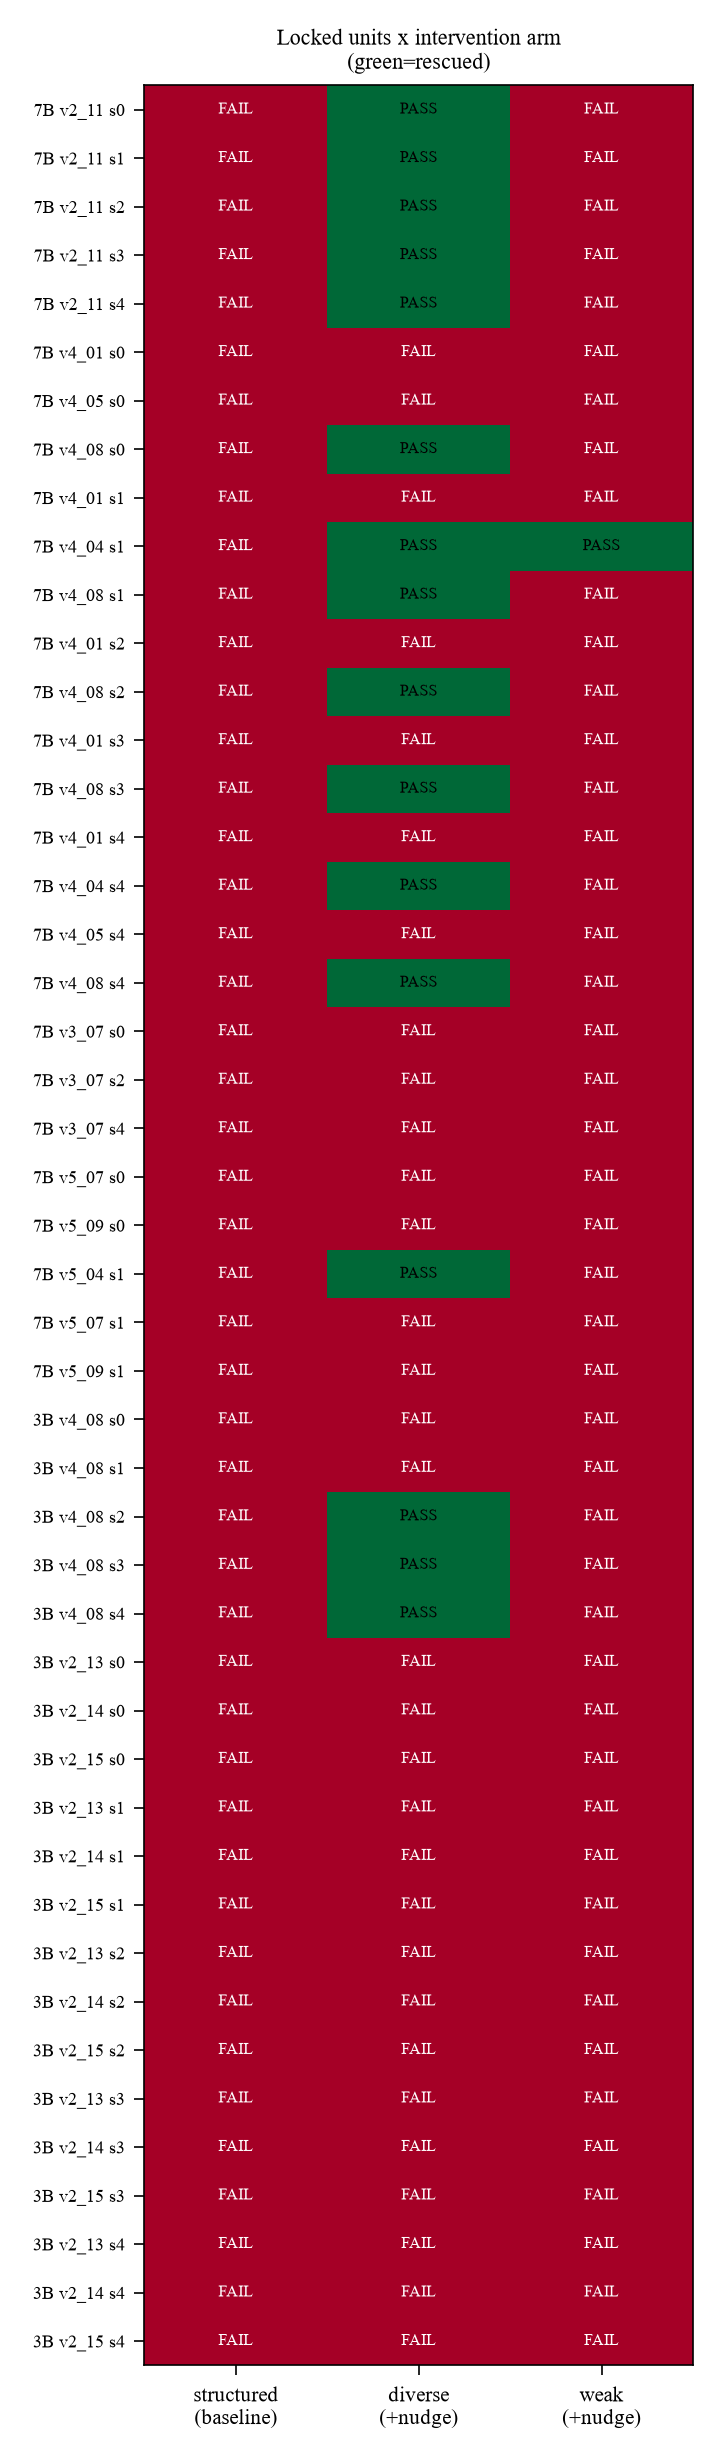

The table this chart was drawn from, first rows:
unit, arm, success, tokens
7B v2_11 s0, repair_structured, 0, 3046
7B v2_11 s0, repair_diverse, 1, 1689
7B v2_11 s0, repair_nudge_weak, 0, 3136
7B v2_11 s1, repair_structured, 0, 3046
7B v2_11 s1, repair_diverse, 1, 1689
7B v2_11 s1, repair_nudge_weak, 0, 3136
7B v2_11 s2, repair_structured, 0, 3046
7B v2_11 s2, repair_diverse, 1, 1689
7B v2_11 s2, repair_nudge_weak, 0, 3136
7B v2_11 s3, repair_structured, 0, 3046
7B v2_11 s3, repair_diverse, 1, 1689
7B v2_11 s3, repair_nudge_weak, 0, 3136
7B v2_11 s4, repair_structured, 0, 3046
7B v2_11 s4, repair_diverse, 1, 1689
7B v2_11 s4, repair_nudge_weak, 0, 3136
7B v4_01 s0, repair_structured, 0, 3022
7B v4_01 s0, repair_diverse, 0, 3169
7B v4_01 s0, repair_nudge_weak, 0, 3112
7B v4_05 s0, repair_structured, 0, 2601
7B v4_05 s0, repair_diverse, 0, 2684
7B v4_05 s0, repair_nudge_weak, 0, 2681
7B v4_08 s0, repair_structured, 0, 2547
7B v4_08 s0, repair_diverse, 1, 1507
7B v4_08 s0, repair_nudge_weak, 0, 2637
7B v4_01 s1, repair_structured, 0, 3022
7B v4_01 s1, repair_diverse, 0, 3169
7B v4_01 s1, repair_nudge_weak, 0, 3112
7B v4_04 s1, repair_structured, 0, 2381
7B v4_04 s1, repair_diverse, 1, 1446
7B v4_04 s1, repair_nudge_weak, 1, 1430
7B v4_08 s1, repair_structured, 0, 2547
7B v4_08 s1, repair_diverse, 1, 1507
7B v4_08 s1, repair_nudge_weak, 0, 2637
7B v4_01 s2, repair_structured, 0, 3022
7B v4_01 s2, repair_diverse, 0, 3169
7B v4_01 s2, repair_nudge_weak, 0, 3112
7B v4_08 s2, repair_structured, 0, 2547
7B v4_08 s2, repair_diverse, 1, 1507
7B v4_08 s2, repair_nudge_weak, 0, 2637
7B v4_01 s3, repair_structured, 0, 3022
7B v4_01 s3, repair_diverse, 0, 3169
7B v4_01 s3, repair_nudge_weak, 0, 3112
7B v4_08 s3, repair_structured, 0, 2547
7B v4_08 s3, repair_diverse, 1, 1507
7B v4_08 s3, repair_nudge_weak, 0, 2637
7B v4_01 s4, repair_structured, 0, 3022
7B v4_01 s4, repair_diverse, 0, 3169
7B v4_01 s4, repair_nudge_weak, 0, 3112
7B v4_04 s4, repair_structured, 0, 2381
7B v4_04 s4, repair_diverse, 1, 1446
7B v4_04 s4, repair_nudge_weak, 0, 2471
7B v4_05 s4, repair_structured, 0, 2601
7B v4_05 s4, repair_diverse, 0, 2671
7B v4_05 s4, repair_nudge_weak, 0, 2691
7B v4_08 s4, repair_structured, 0, 2547
7B v4_08 s4, repair_diverse, 1, 1507
7B v4_08 s4, repair_nudge_weak, 0, 2637
7B v3_07 s0, repair_structured, 0, 3220
7B v3_07 s0, repair_diverse, 0, 3367
7B v3_07 s0, repair_nudge_weak, 0, 3310
... 81 more rows
